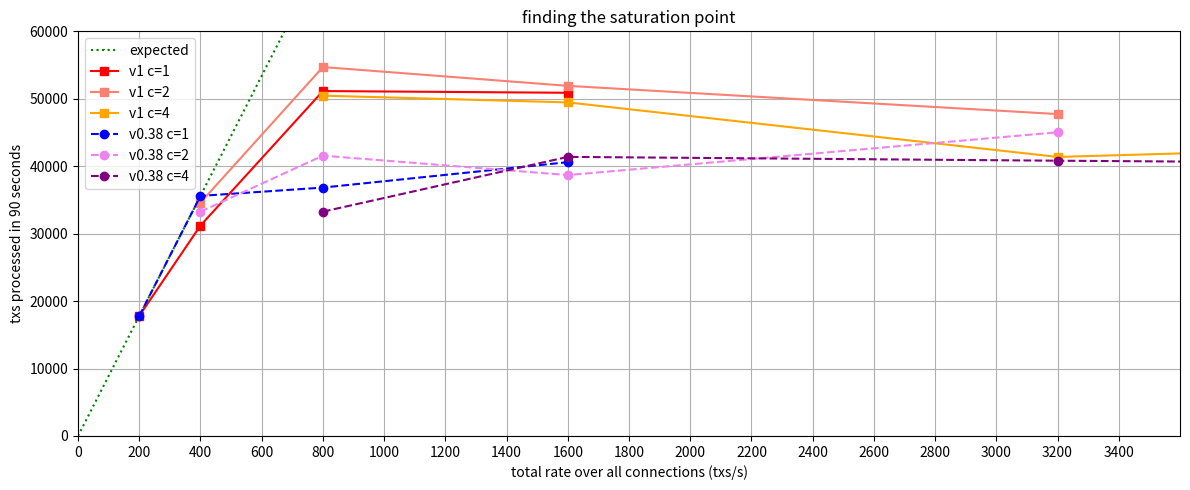

Generate this figure with matplotlib:
#/usr/bin/env python3
"""Plotter for comparing saturation results on v1 and v0.38.

This script generates an image with the number of processed transactions for different load
configurations (tx rate and number of connections). The purpose is to find the saturation point of
the network and to compare the results between different CometBFT versions.

Quick setup before running:
```
python3 -m venv .venv && source .venv/bin/activate
pip install matplotlib
```
"""
import matplotlib.pyplot as plt
import numpy as np

# Expected values of processed transactions for a given transaction rate.
rates0 = [0, 3600]
expected = [r * 89 for r in rates0]

# Transaction rate (x axis)
rates1 = [200, 400, 800, 1600]
rates2 = [r*2 for r in rates1]
rates4 = [r*2 for r in rates2]

# v1 (without latency emulation), for number of connections c in [1,2,4]
c1 = [17800,31200,51146,50889]
c2 = [34600,54706,51917,47732]
c4 = [50464,49463,41376,45530]

# v0.38, for number of connections c in [1,2,4]
d1 = [17800,35600,36831,40600]
d2 = [33259,41565,38686,45034]
d4 = [33259,41384,40816,39830]

fig, ax = plt.subplots(figsize=(12, 5))
ax.plot(rates0, expected, linestyle='dotted', marker=',', color='g', label='expected')
ax.plot(rates1, c1, linestyle='solid', marker='s', color='red', label='v1 c=1')
ax.plot(rates2, c2, linestyle='solid', marker='s', color='salmon', label='v1 c=2')
ax.plot(rates4, c4, linestyle='solid', marker='s', color='orange', label='v1 c=4')
ax.plot(rates1, d1, linestyle='dashed', marker='o', color='blue', label='v0.38 c=1')
ax.plot(rates2, d2, linestyle='dashed', marker='o', color='violet', label='v0.38 c=2')
ax.plot(rates4, d4, linestyle='dashed', marker='o', color='purple', label='v0.38 c=4')

plt.title('finding the saturation point')
plt.xlabel("total rate over all connections (txs/s)")
plt.ylabel("txs processed in 90 seconds")
plt.xticks(np.arange(0, 3600, 200).tolist()) 
ax.set_xlim([0, 3600])
ax.set_ylim([0, 60000])
ax.grid()
ax.legend()

fig.tight_layout()
fig.savefig("saturation_v1_v038.png")
plt.show()
